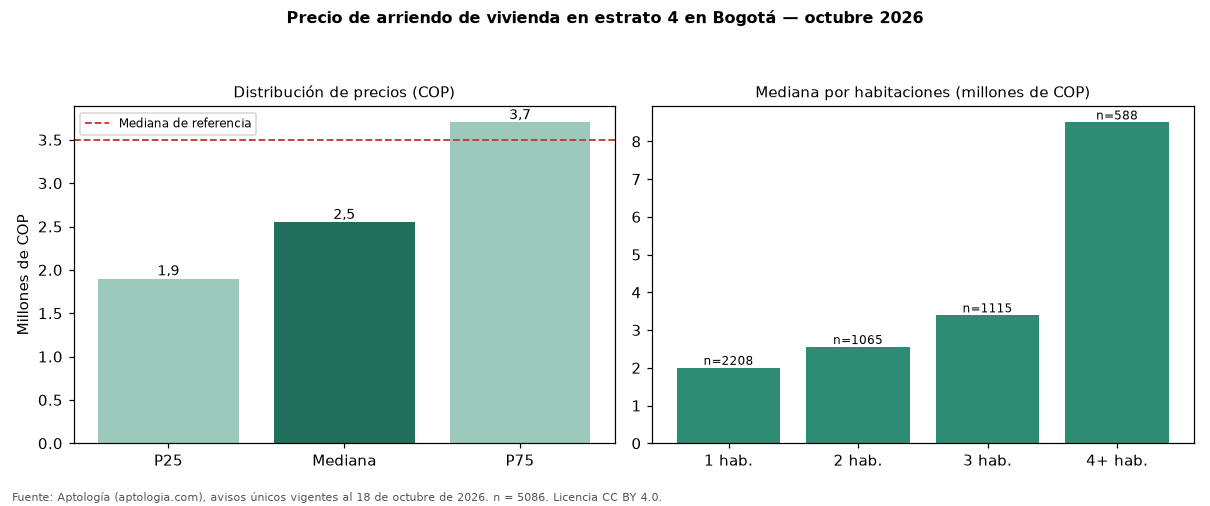

The file beside this chart, header and first rows:
seccion, metrica, valor_cop, n
precio, p25, 1900000, 5086
precio, mediana, 2550000, 5086
precio, p75, 3700000, 5086
cop_por_m2, p25, 36867, 5086
cop_por_m2, mediana, 47437, 5086
cop_por_m2, p75, 60856, 5086
area, area_mediana_m2, 54.0, 5086
habitaciones, 1, 2000000, 2208
habitaciones, 2, 2551300, 1065
habitaciones, 3, 3390000, 1115
habitaciones, 4+, 8500000, 588
administracion, mediana, 381800, 1899
estrato, moda, 4, 
parqueadero, porcentaje_con_parqueadero, 60.4, 5086
referencia, mediana_referencia, 3495000, 19947
referencia, mediana_cop_por_m2_referencia, 48571, 19947
